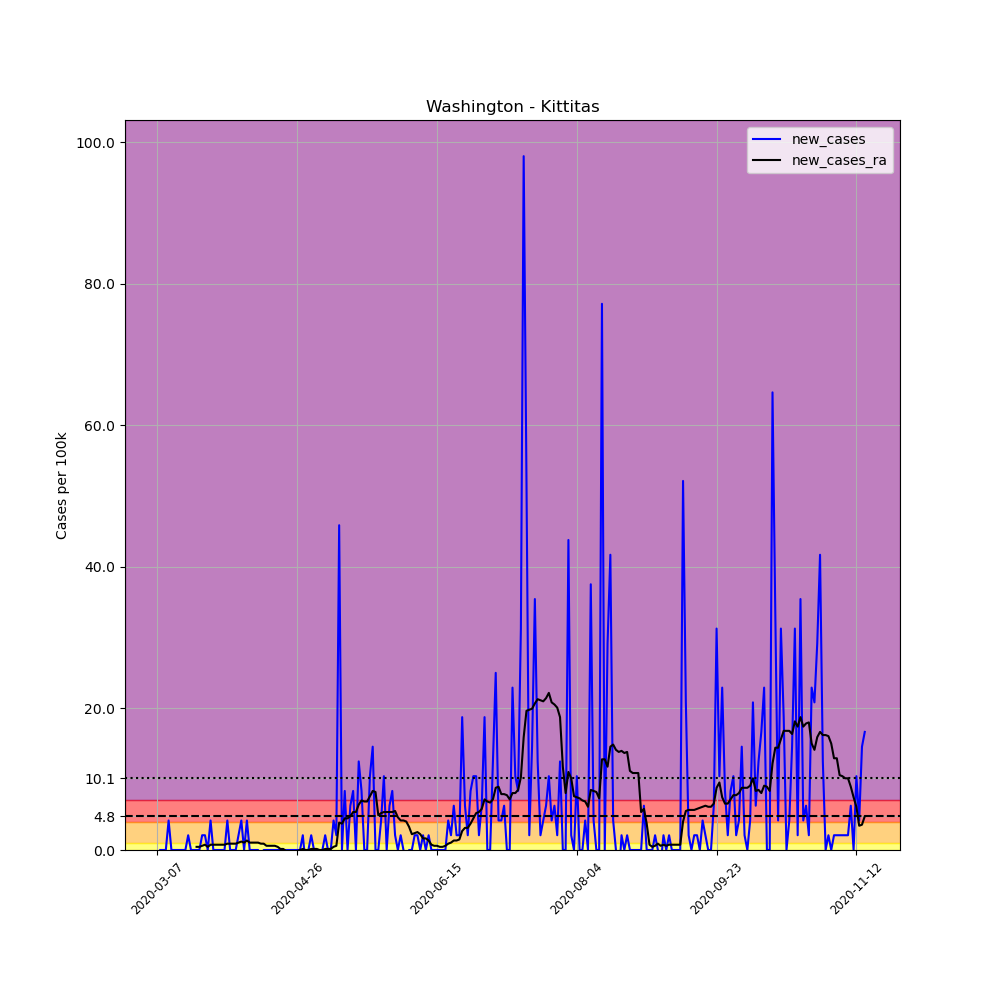

The data file committed next to this chart (first rows):
, date, county, state, fips, cases, deaths, COUNTY, STNAME, CTYNAME, POPESTIMATE2019, per_100k, new_cases, new_cases_ra
24011, 2020-03-07, Kittitas, Washington, 53037, 1, 0, 37, Washington, Kittitas, 47935, 2.086, , 
24012, 2020-03-08, Kittitas, Washington, 53037, 1, 0, 37, Washington, Kittitas, 47935, 2.086, 0.0, 
24013, 2020-03-09, Kittitas, Washington, 53037, 1, 0, 37, Washington, Kittitas, 47935, 2.086, 0.0, 
24014, 2020-03-10, Kittitas, Washington, 53037, 1, 0, 37, Washington, Kittitas, 47935, 2.086, 0.0, 
24015, 2020-03-11, Kittitas, Washington, 53037, 3, 0, 37, Washington, Kittitas, 47935, 6.258, 4.172, 
24016, 2020-03-12, Kittitas, Washington, 53037, 3, 0, 37, Washington, Kittitas, 47935, 6.258, 0.0, 
24017, 2020-03-13, Kittitas, Washington, 53037, 3, 0, 37, Washington, Kittitas, 47935, 6.258, 0.0, 
24018, 2020-03-14, Kittitas, Washington, 53037, 3, 0, 37, Washington, Kittitas, 47935, 6.258, 0.0, 
24019, 2020-03-15, Kittitas, Washington, 53037, 3, 0, 37, Washington, Kittitas, 47935, 6.258, 0.0, 
24020, 2020-03-16, Kittitas, Washington, 53037, 3, 0, 37, Washington, Kittitas, 47935, 6.258, 0.0, 
24021, 2020-03-17, Kittitas, Washington, 53037, 3, 0, 37, Washington, Kittitas, 47935, 6.258, 0.0, 
24022, 2020-03-18, Kittitas, Washington, 53037, 4, 0, 37, Washington, Kittitas, 47935, 8.345, 2.086, 
24023, 2020-03-19, Kittitas, Washington, 53037, 4, 0, 37, Washington, Kittitas, 47935, 8.345, 0.0, 
24024, 2020-03-20, Kittitas, Washington, 53037, 4, 0, 37, Washington, Kittitas, 47935, 8.345, 0.0, 
24025, 2020-03-21, Kittitas, Washington, 53037, 4, 0, 37, Washington, Kittitas, 47935, 8.345, 0.0, 0.447
24026, 2020-03-22, Kittitas, Washington, 53037, 4, 0, 37, Washington, Kittitas, 47935, 8.345, 0.0, 0.447
24027, 2020-03-23, Kittitas, Washington, 53037, 5, 0, 37, Washington, Kittitas, 47935, 10.43, 2.086, 0.596
24028, 2020-03-24, Kittitas, Washington, 53037, 6, 0, 37, Washington, Kittitas, 47935, 12.52, 2.086, 0.7451
24029, 2020-03-25, Kittitas, Washington, 53037, 6, 0, 37, Washington, Kittitas, 47935, 12.52, 0.0, 0.447
24030, 2020-03-26, Kittitas, Washington, 53037, 8, 0, 37, Washington, Kittitas, 47935, 16.69, 4.172, 0.7451
24031, 2020-03-27, Kittitas, Washington, 53037, 8, 0, 37, Washington, Kittitas, 47935, 16.69, 0.0, 0.7451
24032, 2020-03-28, Kittitas, Washington, 53037, 8, 0, 37, Washington, Kittitas, 47935, 16.69, 0.0, 0.7451
24033, 2020-03-29, Kittitas, Washington, 53037, 8, 0, 37, Washington, Kittitas, 47935, 16.69, 0.0, 0.7451
24034, 2020-03-30, Kittitas, Washington, 53037, 8, 0, 37, Washington, Kittitas, 47935, 16.69, 0.0, 0.7451
24035, 2020-03-31, Kittitas, Washington, 53037, 8, 0, 37, Washington, Kittitas, 47935, 16.69, 0.0, 0.7451
24036, 2020-04-01, Kittitas, Washington, 53037, 10, 0, 37, Washington, Kittitas, 47935, 20.86, 4.172, 0.8941
24037, 2020-04-02, Kittitas, Washington, 53037, 10, 0, 37, Washington, Kittitas, 47935, 20.86, 0.0, 0.8941
24038, 2020-04-03, Kittitas, Washington, 53037, 10, 0, 37, Washington, Kittitas, 47935, 20.86, 0.0, 0.8941
24039, 2020-04-04, Kittitas, Washington, 53037, 10, 0, 37, Washington, Kittitas, 47935, 20.86, 0.0, 0.8941
24040, 2020-04-05, Kittitas, Washington, 53037, 11, 0, 37, Washington, Kittitas, 47935, 22.95, 2.086, 1.043
24041, 2020-04-06, Kittitas, Washington, 53037, 13, 0, 37, Washington, Kittitas, 47935, 27.12, 4.172, 1.192
24042, 2020-04-07, Kittitas, Washington, 53037, 13, 0, 37, Washington, Kittitas, 47935, 27.12, 0.0, 1.043
24043, 2020-04-08, Kittitas, Washington, 53037, 15, 0, 37, Washington, Kittitas, 47935, 31.29, 4.172, 1.341
24044, 2020-04-09, Kittitas, Washington, 53037, 15, 0, 37, Washington, Kittitas, 47935, 31.29, 0.0, 1.043
24045, 2020-04-10, Kittitas, Washington, 53037, 15, 0, 37, Washington, Kittitas, 47935, 31.29, 0.0, 1.043
24046, 2020-04-11, Kittitas, Washington, 53037, 15, 0, 37, Washington, Kittitas, 47935, 31.29, 0.0, 1.043
24047, 2020-04-12, Kittitas, Washington, 53037, 15, 0, 37, Washington, Kittitas, 47935, 31.29, 0.0, 1.043
24048, 2020-04-13, Kittitas, Washington, 53037, 14, 0, 37, Washington, Kittitas, 47935, 29.21, -2.086, 0.8941
24049, 2020-04-14, Kittitas, Washington, 53037, 14, 0, 37, Washington, Kittitas, 47935, 29.21, 0.0, 0.8941
24050, 2020-04-15, Kittitas, Washington, 53037, 14, 0, 37, Washington, Kittitas, 47935, 29.21, 0.0, 0.596
24051, 2020-04-16, Kittitas, Washington, 53037, 14, 0, 37, Washington, Kittitas, 47935, 29.21, 0.0, 0.596
24052, 2020-04-17, Kittitas, Washington, 53037, 14, 0, 37, Washington, Kittitas, 47935, 29.21, 0.0, 0.596
24053, 2020-04-18, Kittitas, Washington, 53037, 14, 0, 37, Washington, Kittitas, 47935, 29.21, 0.0, 0.596
24054, 2020-04-19, Kittitas, Washington, 53037, 14, 0, 37, Washington, Kittitas, 47935, 29.21, 0.0, 0.447
24055, 2020-04-20, Kittitas, Washington, 53037, 14, 0, 37, Washington, Kittitas, 47935, 29.21, 0.0, 0.149
24056, 2020-04-21, Kittitas, Washington, 53037, 14, 0, 37, Washington, Kittitas, 47935, 29.21, 0.0, 0.149
24057, 2020-04-22, Kittitas, Washington, 53037, 14, 0, 37, Washington, Kittitas, 47935, 29.21, 0.0, -0.149
24058, 2020-04-23, Kittitas, Washington, 53037, 14, 0, 37, Washington, Kittitas, 47935, 29.21, 0.0, -0.149
24059, 2020-04-24, Kittitas, Washington, 53037, 14, 0, 37, Washington, Kittitas, 47935, 29.21, 0.0, -0.149
24060, 2020-04-25, Kittitas, Washington, 53037, 14, 0, 37, Washington, Kittitas, 47935, 29.21, 0.0, -0.149
24061, 2020-04-26, Kittitas, Washington, 53037, 14, 0, 37, Washington, Kittitas, 47935, 29.21, 0.0, -0.149
24062, 2020-04-27, Kittitas, Washington, 53037, 14, 0, 37, Washington, Kittitas, 47935, 29.21, 0.0, 0.0
24063, 2020-04-28, Kittitas, Washington, 53037, 15, 0, 37, Washington, Kittitas, 47935, 31.29, 2.086, 0.149
24064, 2020-04-29, Kittitas, Washington, 53037, 14, 0, 37, Washington, Kittitas, 47935, 29.21, -2.086, 0.0
24065, 2020-04-30, Kittitas, Washington, 53037, 14, 0, 37, Washington, Kittitas, 47935, 29.21, 0.0, 0.0
24066, 2020-05-01, Kittitas, Washington, 53037, 15, 0, 37, Washington, Kittitas, 47935, 31.29, 2.086, 0.149
24067, 2020-05-02, Kittitas, Washington, 53037, 15, 0, 37, Washington, Kittitas, 47935, 31.29, 0.0, 0.149
24068, 2020-05-03, Kittitas, Washington, 53037, 15, 0, 37, Washington, Kittitas, 47935, 31.29, 0.0, 0.149
24069, 2020-05-04, Kittitas, Washington, 53037, 14, 0, 37, Washington, Kittitas, 47935, 29.21, -2.086, 0.0
24070, 2020-05-05, Kittitas, Washington, 53037, 14, 0, 37, Washington, Kittitas, 47935, 29.21, 0.0, 0.0
... 194 more rows
